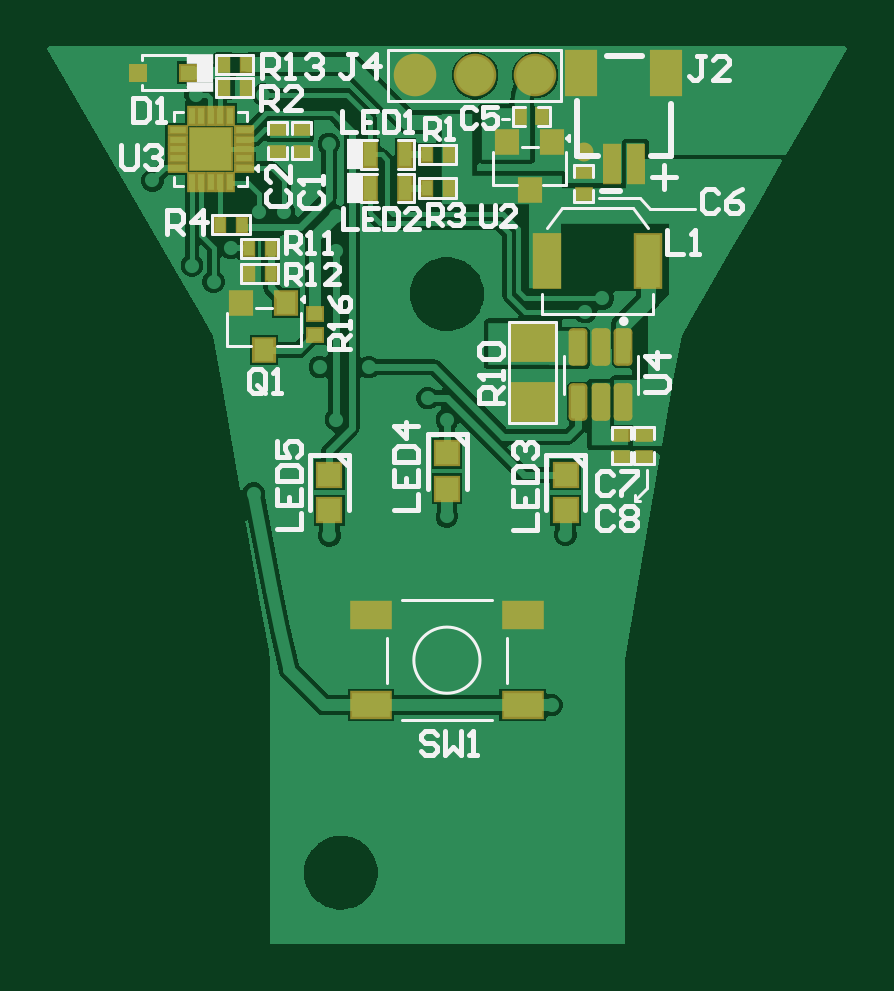
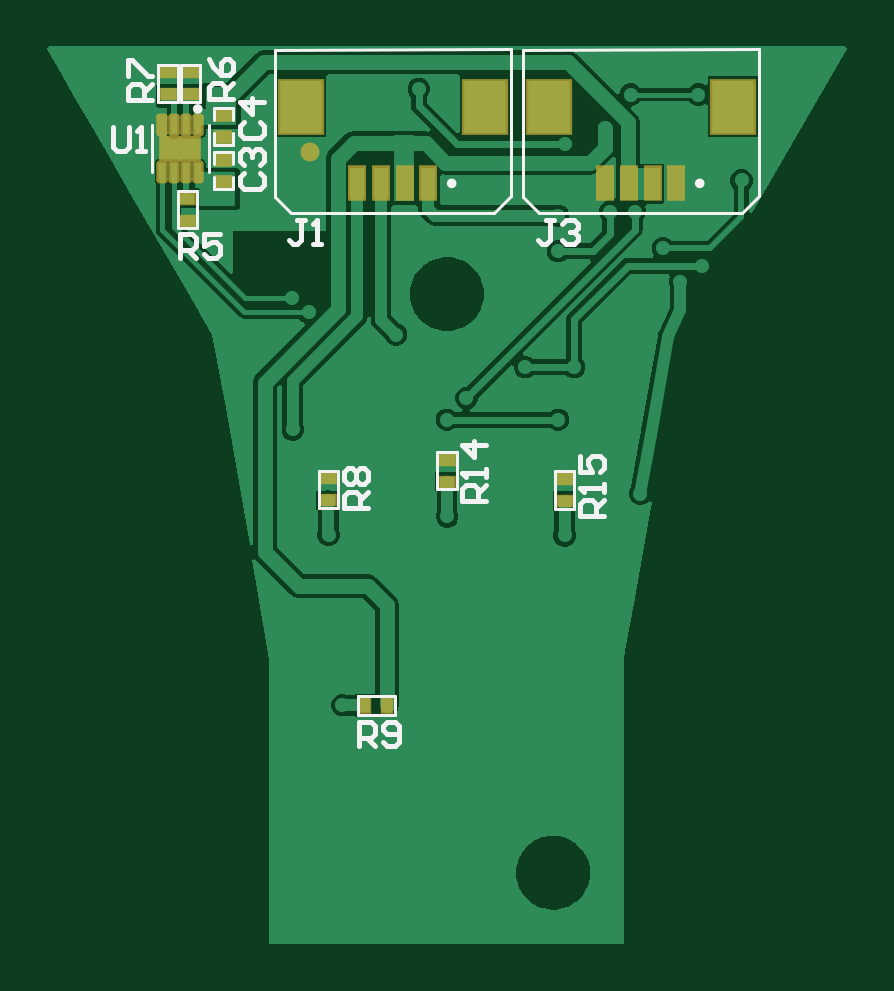
Circuit board: 9 layer files. Board 33.9 x 38.0 mm.
- bottom_copper: PCB_Button_Board_v1.0.GBL (19194 bytes)
- bottom_silk: PCB_Button_Board_v1.0.GBO (5220 bytes)
- paste: PCB_Button_Board_v1.0.GBP (1639 bytes)
- bottom_mask: PCB_Button_Board_v1.0.GBS (1624 bytes)
- outline: PCB_Button_Board_v1.0.GKO (271 bytes)
- top_copper: PCB_Button_Board_v1.0.GTL (24593 bytes)
- top_silk: PCB_Button_Board_v1.0.GTO (12395 bytes)
- paste: PCB_Button_Board_v1.0.GTP (2831 bytes)
- top_mask: PCB_Button_Board_v1.0.GTS (2908 bytes)

=== bottom_copper: PCB_Button_Board_v1.0.GBL (19194 bytes, source omitted) ===
=== bottom_silk: PCB_Button_Board_v1.0.GBO ===
G04*
G04 #@! TF.GenerationSoftware,Altium Limited,Altium Designer,22.0.2 (36)*
G04*
G04 Layer_Color=32896*
%FSLAX25Y25*%
%MOIN*%
G70*
G04*
G04 #@! TF.SameCoordinates,B5A617A5-6716-4BD8-8E04-8D1BFC6F1339*
G04*
G04*
G04 #@! TF.FilePolarity,Positive*
G04*
G01*
G75*
%ADD10C,0.00787*%
%ADD11C,0.00500*%
%ADD13C,0.00013*%
%ADD14C,0.00900*%
D10*
X-12225Y126700D02*
G03*
X-12225Y126700I-394J0D01*
G01*
X29112D02*
G03*
X29112Y126700I-394J0D01*
G01*
X71434Y139114D02*
G03*
X71434Y139114I-394J0D01*
G01*
D11*
X74400Y119200D02*
Y125400D01*
X71200D02*
X74400D01*
X71200Y119200D02*
X74400D01*
X71200D02*
Y125400D01*
X-22504Y149091D02*
X16866Y148991D01*
Y124380D02*
Y148991D01*
X14181Y121695D02*
X16866Y124380D01*
X-19651Y121695D02*
X14181D01*
X-22504Y124549D02*
X-19651Y121695D01*
X-22504Y124549D02*
Y149091D01*
X18833Y124549D02*
Y149091D01*
Y124549D02*
X21686Y121695D01*
X55518D01*
X58203Y124380D01*
Y148991D01*
X18833Y149091D02*
X58203Y148991D01*
X11500Y72500D02*
Y78700D01*
X8300D02*
X11500D01*
X8300Y72500D02*
X11500D01*
X8300D02*
Y78700D01*
X38200Y41300D02*
X44400D01*
X38200Y38100D02*
Y41300D01*
X44400Y38100D02*
Y41300D01*
X38200Y38100D02*
X44400D01*
X73800Y140300D02*
Y146500D01*
X70600D02*
X73800D01*
X70600Y140300D02*
X73800D01*
X70600D02*
Y146500D01*
X74400Y140300D02*
Y146500D01*
Y140300D02*
X77600D01*
X74400Y146500D02*
X77600D01*
Y140300D02*
Y146500D01*
X65153Y133108D02*
X68353D01*
Y135108D01*
X65153Y133108D02*
Y135108D01*
Y139308D02*
X68353D01*
Y137308D02*
Y139308D01*
X65153Y137308D02*
Y139308D01*
Y131908D02*
X68353D01*
X65153Y129908D02*
Y131908D01*
X68353Y129908D02*
Y131908D01*
X65153Y125708D02*
X68353D01*
X65153D02*
Y127708D01*
X68353Y125708D02*
Y127708D01*
X69205Y128549D02*
Y136423D01*
X78732Y128549D02*
Y136423D01*
X27900Y75700D02*
Y81900D01*
Y75700D02*
X31100D01*
X27900Y81900D02*
X31100D01*
Y75700D02*
Y81900D01*
X47700Y72600D02*
Y78800D01*
Y72600D02*
X50900D01*
X47700Y78800D02*
X50900D01*
Y72600D02*
Y78800D01*
D13*
X71100Y119100D02*
Y125500D01*
X8200Y72400D02*
Y78800D01*
X38100Y41400D02*
X44500D01*
X73900Y140200D02*
Y146600D01*
X77700Y140200D02*
Y146600D01*
X27800Y75600D02*
Y82000D01*
X47600Y72500D02*
Y78900D01*
D14*
X65201Y140768D02*
X69199D01*
Y142767D01*
X68533Y143433D01*
X67200D01*
X66534Y142767D01*
Y140768D01*
Y142101D02*
X65201Y143433D01*
X69199Y147432D02*
X68533Y146099D01*
X67200Y144766D01*
X65867D01*
X65201Y145433D01*
Y146766D01*
X65867Y147432D01*
X66534D01*
X67200Y146766D01*
Y144766D01*
X85166Y136099D02*
Y132767D01*
X84499Y132101D01*
X83166D01*
X82500Y132767D01*
Y136099D01*
X81167Y132101D02*
X79834D01*
X80501D01*
Y136099D01*
X81167Y135433D01*
X3301Y71202D02*
X7299D01*
Y73201D01*
X6633Y73867D01*
X5300D01*
X4634Y73201D01*
Y71202D01*
Y72535D02*
X3301Y73867D01*
Y75200D02*
Y76533D01*
Y75867D01*
X7299D01*
X6633Y75200D01*
X7299Y81198D02*
Y78533D01*
X5300D01*
X5966Y79865D01*
Y80532D01*
X5300Y81198D01*
X3967D01*
X3301Y80532D01*
Y79199D01*
X3967Y78533D01*
X23001Y73802D02*
X26999D01*
Y75801D01*
X26333Y76467D01*
X25000D01*
X24333Y75801D01*
Y73802D01*
Y75134D02*
X23001Y76467D01*
Y77800D02*
Y79133D01*
Y78467D01*
X26999D01*
X26333Y77800D01*
X23001Y83132D02*
X26999D01*
X25000Y81133D01*
Y83798D01*
X44232Y32901D02*
Y36899D01*
X42233D01*
X41566Y36233D01*
Y34900D01*
X42233Y34234D01*
X44232D01*
X42899D02*
X41566Y32901D01*
X40233Y33567D02*
X39567Y32901D01*
X38234D01*
X37568Y33567D01*
Y36233D01*
X38234Y36899D01*
X39567D01*
X40233Y36233D01*
Y35566D01*
X39567Y34900D01*
X37568D01*
X42701Y72668D02*
X46699D01*
Y74667D01*
X46033Y75334D01*
X44700D01*
X44034Y74667D01*
Y72668D01*
Y74001D02*
X42701Y75334D01*
X46033Y76666D02*
X46699Y77333D01*
Y78666D01*
X46033Y79332D01*
X45366D01*
X44700Y78666D01*
X44034Y79332D01*
X43367D01*
X42701Y78666D01*
Y77333D01*
X43367Y76666D01*
X44034D01*
X44700Y77333D01*
X45366Y76666D01*
X46033D01*
X44700Y77333D02*
Y78666D01*
X78601Y140668D02*
X82599D01*
Y142667D01*
X81933Y143333D01*
X80600D01*
X79934Y142667D01*
Y140668D01*
Y142001D02*
X78601Y143333D01*
X82599Y144667D02*
Y147332D01*
X81933D01*
X79267Y144667D01*
X78601D01*
X73932Y114201D02*
Y118199D01*
X71933D01*
X71266Y117533D01*
Y116200D01*
X71933Y115533D01*
X73932D01*
X72599D02*
X71266Y114201D01*
X67268Y118199D02*
X69933D01*
Y116200D01*
X68601Y116867D01*
X67934D01*
X67268Y116200D01*
Y114867D01*
X67934Y114201D01*
X69267D01*
X69933Y114867D01*
X11666Y120599D02*
X12999D01*
X12333D01*
Y117267D01*
X12999Y116601D01*
X13666D01*
X14332Y117267D01*
X10334Y119933D02*
X9667Y120599D01*
X8334D01*
X7668Y119933D01*
Y119266D01*
X8334Y118600D01*
X9001D01*
X8334D01*
X7668Y117933D01*
Y117267D01*
X8334Y116601D01*
X9667D01*
X10334Y117267D01*
X53200Y120599D02*
X54533D01*
X53866D01*
Y117267D01*
X54533Y116601D01*
X55199D01*
X55866Y117267D01*
X51867Y116601D02*
X50534D01*
X51201D01*
Y120599D01*
X51867Y119933D01*
X63333Y136934D02*
X63999Y136267D01*
Y134934D01*
X63333Y134268D01*
X60667D01*
X60001Y134934D01*
Y136267D01*
X60667Y136934D01*
X60001Y140266D02*
X63999D01*
X62000Y138267D01*
Y140932D01*
X63333Y128434D02*
X63999Y127767D01*
Y126434D01*
X63333Y125768D01*
X60667D01*
X60001Y126434D01*
Y127767D01*
X60667Y128434D01*
X63333Y129766D02*
X63999Y130433D01*
Y131766D01*
X63333Y132432D01*
X62666D01*
X62000Y131766D01*
Y131099D01*
Y131766D01*
X61334Y132432D01*
X60667D01*
X60001Y131766D01*
Y130433D01*
X60667Y129766D01*
M02*

=== paste: PCB_Button_Board_v1.0.GBP ===
G04*
G04 #@! TF.GenerationSoftware,Altium Limited,Altium Designer,22.0.2 (36)*
G04*
G04 Layer_Color=128*
%FSLAX25Y25*%
%MOIN*%
G70*
G04*
G04 #@! TF.SameCoordinates,B5A617A5-6716-4BD8-8E04-8D1BFC6F1339*
G04*
G04*
G04 #@! TF.FilePolarity,Positive*
G04*
G01*
G75*
%ADD19R,0.02500X0.01800*%
%ADD21R,0.01800X0.02500*%
%ADD78R,0.02362X0.05118*%
%ADD79R,0.07087X0.08661*%
G04:AMPARAMS|DCode=80|XSize=29.92mil|YSize=11.02mil|CornerRadius=1.38mil|HoleSize=0mil|Usage=FLASHONLY|Rotation=270.000|XOffset=0mil|YOffset=0mil|HoleType=Round|Shape=RoundedRectangle|*
%AMROUNDEDRECTD80*
21,1,0.02992,0.00827,0,0,270.0*
21,1,0.02717,0.01102,0,0,270.0*
1,1,0.00276,-0.00413,-0.01358*
1,1,0.00276,-0.00413,0.01358*
1,1,0.00276,0.00413,0.01358*
1,1,0.00276,0.00413,-0.01358*
%
%ADD80ROUNDEDRECTD80*%
G36*
X73575Y130714D02*
Y134257D01*
X70819D01*
Y130714D01*
X73575D01*
D02*
G37*
G36*
X77118D02*
Y134257D01*
X74362D01*
Y130714D01*
X77118D01*
D02*
G37*
D19*
X72800Y124150D02*
D03*
Y120450D02*
D03*
X9900Y77450D02*
D03*
Y73750D02*
D03*
X72200Y145250D02*
D03*
Y141550D02*
D03*
X76000D02*
D03*
Y145250D02*
D03*
X66753Y134358D02*
D03*
Y138058D02*
D03*
Y130658D02*
D03*
Y126958D02*
D03*
X29500Y76950D02*
D03*
Y80650D02*
D03*
X49300Y73850D02*
D03*
Y77550D02*
D03*
D21*
X39450Y39700D02*
D03*
X43150D02*
D03*
D78*
X-4774Y126700D02*
D03*
X-837D02*
D03*
X3100D02*
D03*
X-8711D02*
D03*
X32626D02*
D03*
X44437D02*
D03*
X40500D02*
D03*
X36563D02*
D03*
D79*
X12535Y139495D02*
D03*
X-18173D02*
D03*
X23164D02*
D03*
X53872D02*
D03*
D80*
X71016Y136363D02*
D03*
X72984D02*
D03*
X74953D02*
D03*
X76921D02*
D03*
Y128608D02*
D03*
X74953D02*
D03*
X72984D02*
D03*
X71016D02*
D03*
M02*

=== bottom_mask: PCB_Button_Board_v1.0.GBS ===
G04*
G04 #@! TF.GenerationSoftware,Altium Limited,Altium Designer,22.0.2 (36)*
G04*
G04 Layer_Color=16711935*
%FSLAX25Y25*%
%MOIN*%
G70*
G04*
G04 #@! TF.SameCoordinates,B5A617A5-6716-4BD8-8E04-8D1BFC6F1339*
G04*
G04*
G04 #@! TF.FilePolarity,Negative*
G04*
G01*
G75*
%ADD36R,0.02972X0.02272*%
%ADD39R,0.02233X0.02933*%
%ADD54C,0.03162*%
%ADD93R,0.02933X0.02233*%
%ADD94R,0.03162X0.05918*%
%ADD95R,0.07887X0.09461*%
G04:AMPARAMS|DCode=96|XSize=37.92mil|YSize=19.02mil|CornerRadius=5.38mil|HoleSize=0mil|Usage=FLASHONLY|Rotation=270.000|XOffset=0mil|YOffset=0mil|HoleType=Round|Shape=RoundedRectangle|*
%AMROUNDEDRECTD96*
21,1,0.03792,0.00827,0,0,270.0*
21,1,0.02717,0.01902,0,0,270.0*
1,1,0.01076,-0.00413,-0.01358*
1,1,0.01076,-0.00413,0.01358*
1,1,0.01076,0.00413,0.01358*
1,1,0.01076,0.00413,-0.01358*
%
%ADD96ROUNDEDRECTD96*%
%ADD97R,0.07099X0.04343*%
D36*
X66753Y134358D02*
D03*
Y138058D02*
D03*
Y130658D02*
D03*
Y126958D02*
D03*
D39*
X39450Y39700D02*
D03*
X43150D02*
D03*
D54*
X52400Y132000D02*
D03*
D93*
X72800Y124150D02*
D03*
Y120450D02*
D03*
X9900Y77450D02*
D03*
Y73750D02*
D03*
X72200Y145250D02*
D03*
Y141550D02*
D03*
X76000D02*
D03*
Y145250D02*
D03*
X29500Y76950D02*
D03*
Y80650D02*
D03*
X49300Y73850D02*
D03*
Y77550D02*
D03*
D94*
X-4774Y126700D02*
D03*
X-837D02*
D03*
X3100D02*
D03*
X-8711D02*
D03*
X32626D02*
D03*
X44437D02*
D03*
X40500D02*
D03*
X36563D02*
D03*
D95*
X12535Y139495D02*
D03*
X-18173D02*
D03*
X23164D02*
D03*
X53872D02*
D03*
D96*
X71016Y136363D02*
D03*
X72984D02*
D03*
X74953D02*
D03*
X76921D02*
D03*
Y128608D02*
D03*
X74953D02*
D03*
X72984D02*
D03*
X71016D02*
D03*
D97*
X73968Y132486D02*
D03*
M02*

=== outline: PCB_Button_Board_v1.0.GKO ===
G04*
G04 #@! TF.GenerationSoftware,Altium Limited,Altium Designer,22.0.2 (36)*
G04*
G04 Layer_Color=16711935*
%FSLAX25Y25*%
%MOIN*%
G70*
G04*
G04 #@! TF.SameCoordinates,B5A617A5-6716-4BD8-8E04-8D1BFC6F1339*
G04*
G04*
G04 #@! TF.FilePolarity,Positive*
G04*
G01*
G75*
M02*

=== top_copper: PCB_Button_Board_v1.0.GTL (24593 bytes, source omitted) ===
=== top_silk: PCB_Button_Board_v1.0.GTO (12395 bytes, source omitted) ===
=== paste: PCB_Button_Board_v1.0.GTP ===
G04*
G04 #@! TF.GenerationSoftware,Altium Limited,Altium Designer,22.0.2 (36)*
G04*
G04 Layer_Color=8421504*
%FSLAX25Y25*%
%MOIN*%
G70*
G04*
G04 #@! TF.SameCoordinates,B5A617A5-6716-4BD8-8E04-8D1BFC6F1339*
G04*
G04*
G04 #@! TF.FilePolarity,Positive*
G04*
G01*
G75*
%ADD19R,0.02500X0.01800*%
%ADD20R,0.03228X0.03622*%
%ADD21R,0.01800X0.02500*%
%ADD22R,0.02362X0.02008*%
%ADD23R,0.03937X0.08661*%
G04:AMPARAMS|DCode=24|XSize=54.72mil|YSize=23.23mil|CornerRadius=2.9mil|HoleSize=0mil|Usage=FLASHONLY|Rotation=270.000|XOffset=0mil|YOffset=0mil|HoleType=Round|Shape=RoundedRectangle|*
%AMROUNDEDRECTD24*
21,1,0.05472,0.01742,0,0,270.0*
21,1,0.04892,0.02323,0,0,270.0*
1,1,0.00581,-0.00871,-0.02446*
1,1,0.00581,-0.00871,0.02446*
1,1,0.00581,0.00871,0.02446*
1,1,0.00581,0.00871,-0.02446*
%
%ADD24ROUNDEDRECTD24*%
%ADD25R,0.07000X0.06000*%
%ADD26R,0.00984X0.02756*%
%ADD27R,0.02756X0.00984*%
%ADD28R,0.06496X0.06496*%
%ADD29R,0.02362X0.02362*%
%ADD30R,0.03740X0.03740*%
%ADD31R,0.06299X0.03937*%
%ADD32C,0.06299*%
%ADD33R,0.01968X0.03937*%
%ADD34R,0.02362X0.06102*%
%ADD35R,0.04724X0.07087*%
D19*
X62340Y81114D02*
D03*
X62340Y84814D02*
D03*
X58540Y81114D02*
D03*
Y84814D02*
D03*
X52300Y124850D02*
D03*
Y128550D02*
D03*
X5314Y135690D02*
D03*
Y131990D02*
D03*
X1214Y135690D02*
D03*
Y131990D02*
D03*
D20*
X39567Y133537D02*
D03*
X47047D02*
D03*
X43307Y125663D02*
D03*
X-4754Y106777D02*
D03*
X2726D02*
D03*
X-1014Y98903D02*
D03*
D21*
X41707Y137900D02*
D03*
X45407D02*
D03*
X-4650Y119800D02*
D03*
X-8350D02*
D03*
X26103Y131540D02*
D03*
X29803D02*
D03*
X26103Y125940D02*
D03*
X29803D02*
D03*
X150Y111700D02*
D03*
X-3550D02*
D03*
Y115900D02*
D03*
X150D02*
D03*
X-4036Y142640D02*
D03*
X-7736D02*
D03*
Y146540D02*
D03*
X-4036D02*
D03*
D22*
X7500Y101448D02*
D03*
Y104952D02*
D03*
D23*
X63065Y113800D02*
D03*
X46135D02*
D03*
D24*
X58840Y99387D02*
D03*
X55100D02*
D03*
X51360D02*
D03*
Y90213D02*
D03*
X55100D02*
D03*
X58840D02*
D03*
D25*
X43800Y90200D02*
D03*
Y100200D02*
D03*
D26*
X-13047Y137952D02*
D03*
X-11473D02*
D03*
X-9898D02*
D03*
X-8323D02*
D03*
X-6748D02*
D03*
Y126928D02*
D03*
X-8323D02*
D03*
X-9898D02*
D03*
X-11473D02*
D03*
X-13047D02*
D03*
D27*
X-15410Y129290D02*
D03*
Y130865D02*
D03*
Y132440D02*
D03*
Y134015D02*
D03*
Y135590D02*
D03*
X-4386Y129290D02*
D03*
Y130865D02*
D03*
Y135590D02*
D03*
Y134015D02*
D03*
Y132440D02*
D03*
D28*
X-9898D02*
D03*
D29*
X-21920Y145140D02*
D03*
X-13652D02*
D03*
D30*
X9854Y78144D02*
D03*
Y72239D02*
D03*
X29506Y81693D02*
D03*
Y75787D02*
D03*
X49254Y78117D02*
D03*
Y72212D02*
D03*
D31*
X16889Y39760D02*
D03*
X42086Y54720D02*
D03*
Y39760D02*
D03*
X16889Y54720D02*
D03*
D32*
X44200Y144700D02*
D03*
X24200D02*
D03*
X34200D02*
D03*
D33*
X16661Y125940D02*
D03*
X22567D02*
D03*
X16661Y131540D02*
D03*
X22567D02*
D03*
D34*
X60957Y129924D02*
D03*
X57020D02*
D03*
D35*
X66075Y145180D02*
D03*
X51902D02*
D03*
M02*

=== top_mask: PCB_Button_Board_v1.0.GTS ===
G04*
G04 #@! TF.GenerationSoftware,Altium Limited,Altium Designer,22.0.2 (36)*
G04*
G04 Layer_Color=8388736*
%FSLAX25Y25*%
%MOIN*%
G70*
G04*
G04 #@! TF.SameCoordinates,B5A617A5-6716-4BD8-8E04-8D1BFC6F1339*
G04*
G04*
G04 #@! TF.FilePolarity,Negative*
G04*
G01*
G75*
%ADD36R,0.02972X0.02272*%
%ADD37R,0.04028X0.04422*%
%ADD38R,0.02272X0.02972*%
%ADD39R,0.02233X0.02933*%
%ADD40R,0.03162X0.02808*%
%ADD41R,0.04737X0.09461*%
G04:AMPARAMS|DCode=42|XSize=62.72mil|YSize=31.23mil|CornerRadius=6.9mil|HoleSize=0mil|Usage=FLASHONLY|Rotation=270.000|XOffset=0mil|YOffset=0mil|HoleType=Round|Shape=RoundedRectangle|*
%AMROUNDEDRECTD42*
21,1,0.06272,0.01742,0,0,270.0*
21,1,0.04892,0.03123,0,0,270.0*
1,1,0.01381,-0.00871,-0.02446*
1,1,0.01381,-0.00871,0.02446*
1,1,0.01381,0.00871,0.02446*
1,1,0.01381,0.00871,-0.02446*
%
%ADD42ROUNDEDRECTD42*%
%ADD43R,0.07800X0.06800*%
%ADD44R,0.01784X0.03556*%
%ADD45R,0.03556X0.01784*%
%ADD46R,0.07296X0.07296*%
%ADD47R,0.03162X0.03162*%
%ADD48R,0.04540X0.04540*%
%ADD49R,0.07099X0.04737*%
%ADD50C,0.07099*%
%ADD51R,0.02769X0.04737*%
%ADD52R,0.03162X0.06902*%
%ADD53R,0.05524X0.07887*%
%ADD54C,0.03162*%
D36*
X62340Y81114D02*
D03*
X62340Y84814D02*
D03*
X58540Y81114D02*
D03*
Y84814D02*
D03*
X52300Y124850D02*
D03*
Y128550D02*
D03*
X5314Y135690D02*
D03*
Y131990D02*
D03*
X1214Y135690D02*
D03*
Y131990D02*
D03*
D37*
X39567Y133537D02*
D03*
X47047D02*
D03*
X43307Y125663D02*
D03*
X-4754Y106777D02*
D03*
X2726D02*
D03*
X-1014Y98903D02*
D03*
D38*
X41707Y137900D02*
D03*
X45407D02*
D03*
D39*
X-4650Y119800D02*
D03*
X-8350D02*
D03*
X26103Y131540D02*
D03*
X29803D02*
D03*
X26103Y125940D02*
D03*
X29803D02*
D03*
X150Y111700D02*
D03*
X-3550D02*
D03*
Y115900D02*
D03*
X150D02*
D03*
X-4036Y142640D02*
D03*
X-7736D02*
D03*
Y146540D02*
D03*
X-4036D02*
D03*
D40*
X7500Y101448D02*
D03*
Y104952D02*
D03*
D41*
X63065Y113800D02*
D03*
X46135D02*
D03*
D42*
X58840Y99387D02*
D03*
X55100D02*
D03*
X51360D02*
D03*
Y90213D02*
D03*
X55100D02*
D03*
X58840D02*
D03*
D43*
X43800Y90200D02*
D03*
Y100200D02*
D03*
D44*
X-13047Y137952D02*
D03*
X-11473D02*
D03*
X-9898D02*
D03*
X-8323D02*
D03*
X-6748D02*
D03*
Y126928D02*
D03*
X-8323D02*
D03*
X-9898D02*
D03*
X-11473D02*
D03*
X-13047D02*
D03*
D45*
X-15410Y129290D02*
D03*
Y130865D02*
D03*
Y132440D02*
D03*
Y134015D02*
D03*
Y135590D02*
D03*
X-4386Y129290D02*
D03*
Y130865D02*
D03*
Y135590D02*
D03*
Y134015D02*
D03*
Y132440D02*
D03*
D46*
X-9898D02*
D03*
D47*
X-21920Y145140D02*
D03*
X-13652D02*
D03*
D48*
X9854Y78144D02*
D03*
Y72239D02*
D03*
X29506Y81693D02*
D03*
Y75787D02*
D03*
X49254Y78117D02*
D03*
Y72212D02*
D03*
D49*
X16889Y39760D02*
D03*
X42086Y54720D02*
D03*
Y39760D02*
D03*
X16889Y54720D02*
D03*
D50*
X44200Y144700D02*
D03*
X24200D02*
D03*
X34200D02*
D03*
D51*
X16661Y125940D02*
D03*
X22567D02*
D03*
X16661Y131540D02*
D03*
X22567D02*
D03*
D52*
X60957Y129924D02*
D03*
X57020D02*
D03*
D53*
X66075Y145180D02*
D03*
X51902D02*
D03*
D54*
X52400Y132000D02*
D03*
M02*
